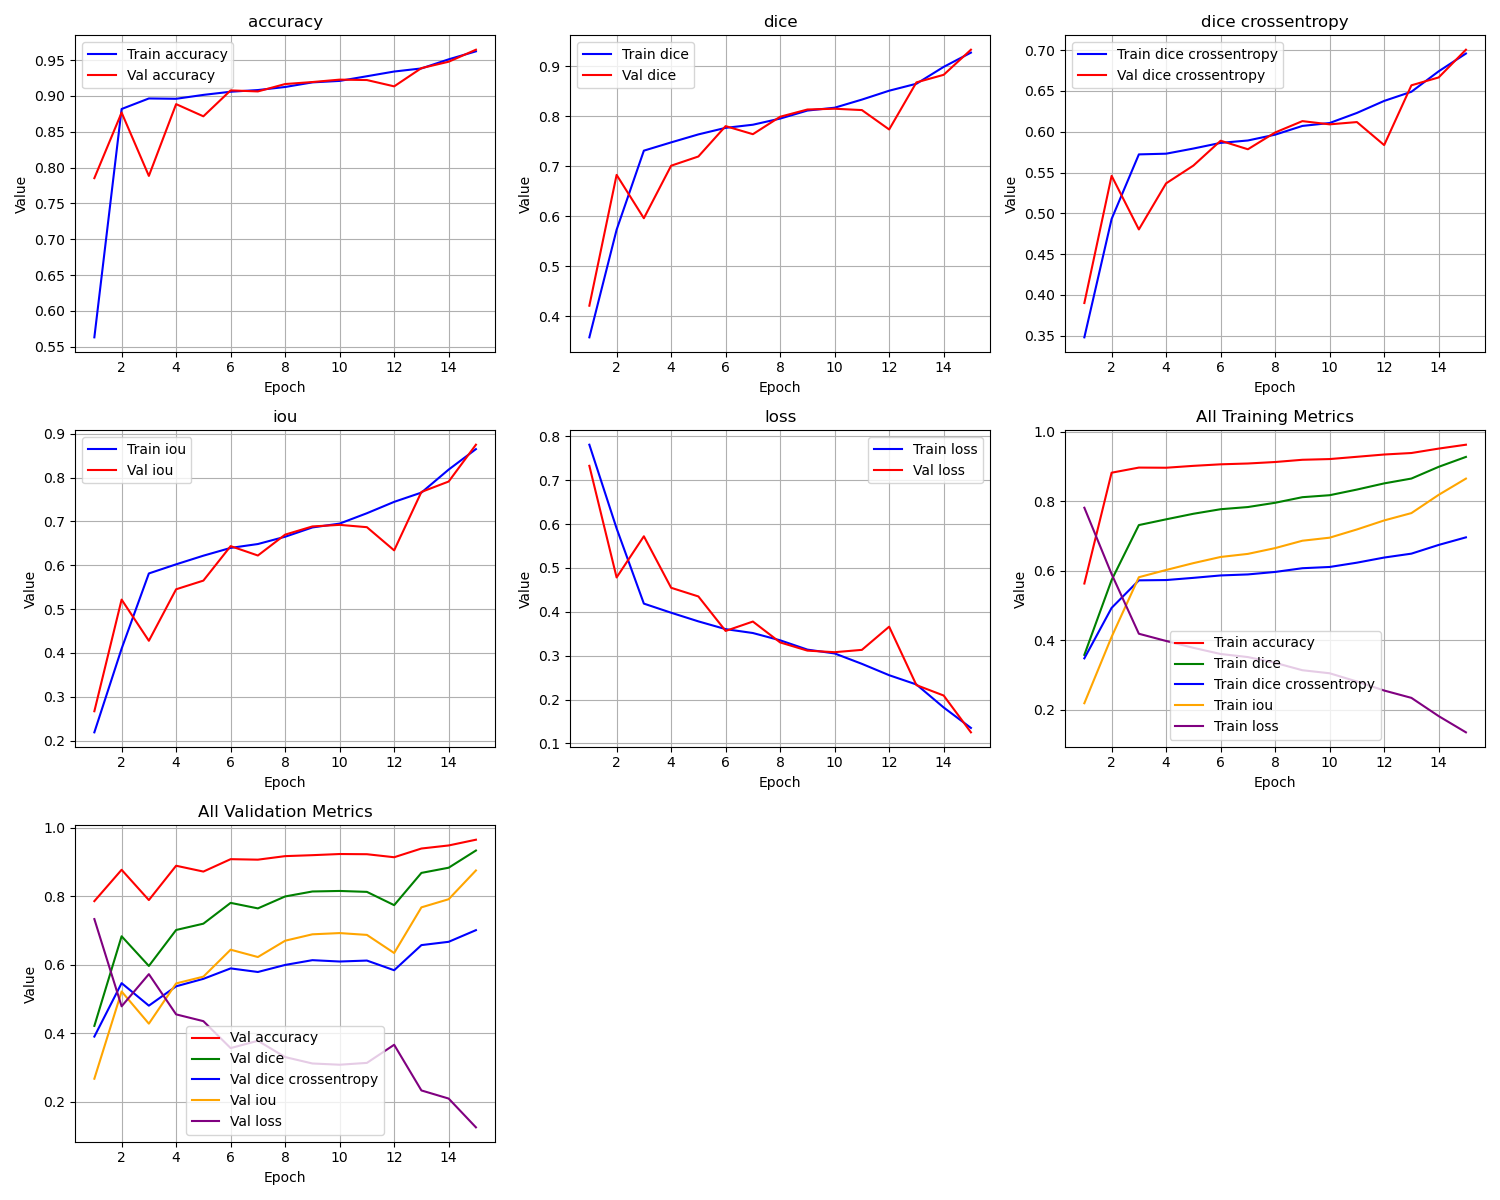

The data file committed next to this chart (first rows):
epoch, train_loss, train_iou, train_dice, train_dice crossentropy, train_accuracy, val_loss, val_iou, val_dice, val_dice crossentropy, val_accuracy
1, 0.781, 0.219, 0.358, 0.348, 0.5631, 0.7329, 0.2671, 0.4212, 0.3901, 0.7852
2, 0.5902, 0.4098, 0.5731, 0.4931, 0.8817, 0.4784, 0.5216, 0.6827, 0.546, 0.8767
3, 0.4187, 0.5813, 0.7311, 0.5722, 0.8964, 0.5722, 0.4278, 0.5961, 0.4802, 0.7884
4, 0.398, 0.602, 0.7477, 0.5731, 0.896, 0.4548, 0.5452, 0.7011, 0.5367, 0.8885
5, 0.3782, 0.6217, 0.7636, 0.5794, 0.9014, 0.4351, 0.5649, 0.7195, 0.5585, 0.8715
6, 0.3605, 0.6395, 0.7767, 0.5863, 0.9058, 0.3564, 0.6436, 0.7802, 0.589, 0.9077
7, 0.3517, 0.6483, 0.783, 0.5893, 0.9082, 0.3778, 0.6222, 0.7641, 0.5785, 0.9062
8, 0.3351, 0.6649, 0.7953, 0.5964, 0.9124, 0.3302, 0.6698, 0.7989, 0.5991, 0.9165
9, 0.3139, 0.6861, 0.8113, 0.6071, 0.9189, 0.3116, 0.6884, 0.8134, 0.613, 0.9193
10, 0.3051, 0.6949, 0.817, 0.6107, 0.9209, 0.308, 0.692, 0.8149, 0.6091, 0.9227
11, 0.2814, 0.7185, 0.8332, 0.6231, 0.9274, 0.3133, 0.6867, 0.8123, 0.6119, 0.9221
12, 0.2555, 0.7445, 0.851, 0.6378, 0.934, 0.3661, 0.6339, 0.7735, 0.5836, 0.9133
13, 0.2344, 0.7656, 0.8649, 0.649, 0.9383, 0.2329, 0.7671, 0.8676, 0.6569, 0.9387
14, 0.1819, 0.8181, 0.8986, 0.6741, 0.951, 0.2092, 0.7908, 0.8827, 0.6666, 0.9477
15, 0.1353, 0.8647, 0.9271, 0.6958, 0.9622, 0.1253, 0.8747, 0.9329, 0.7005, 0.9644
